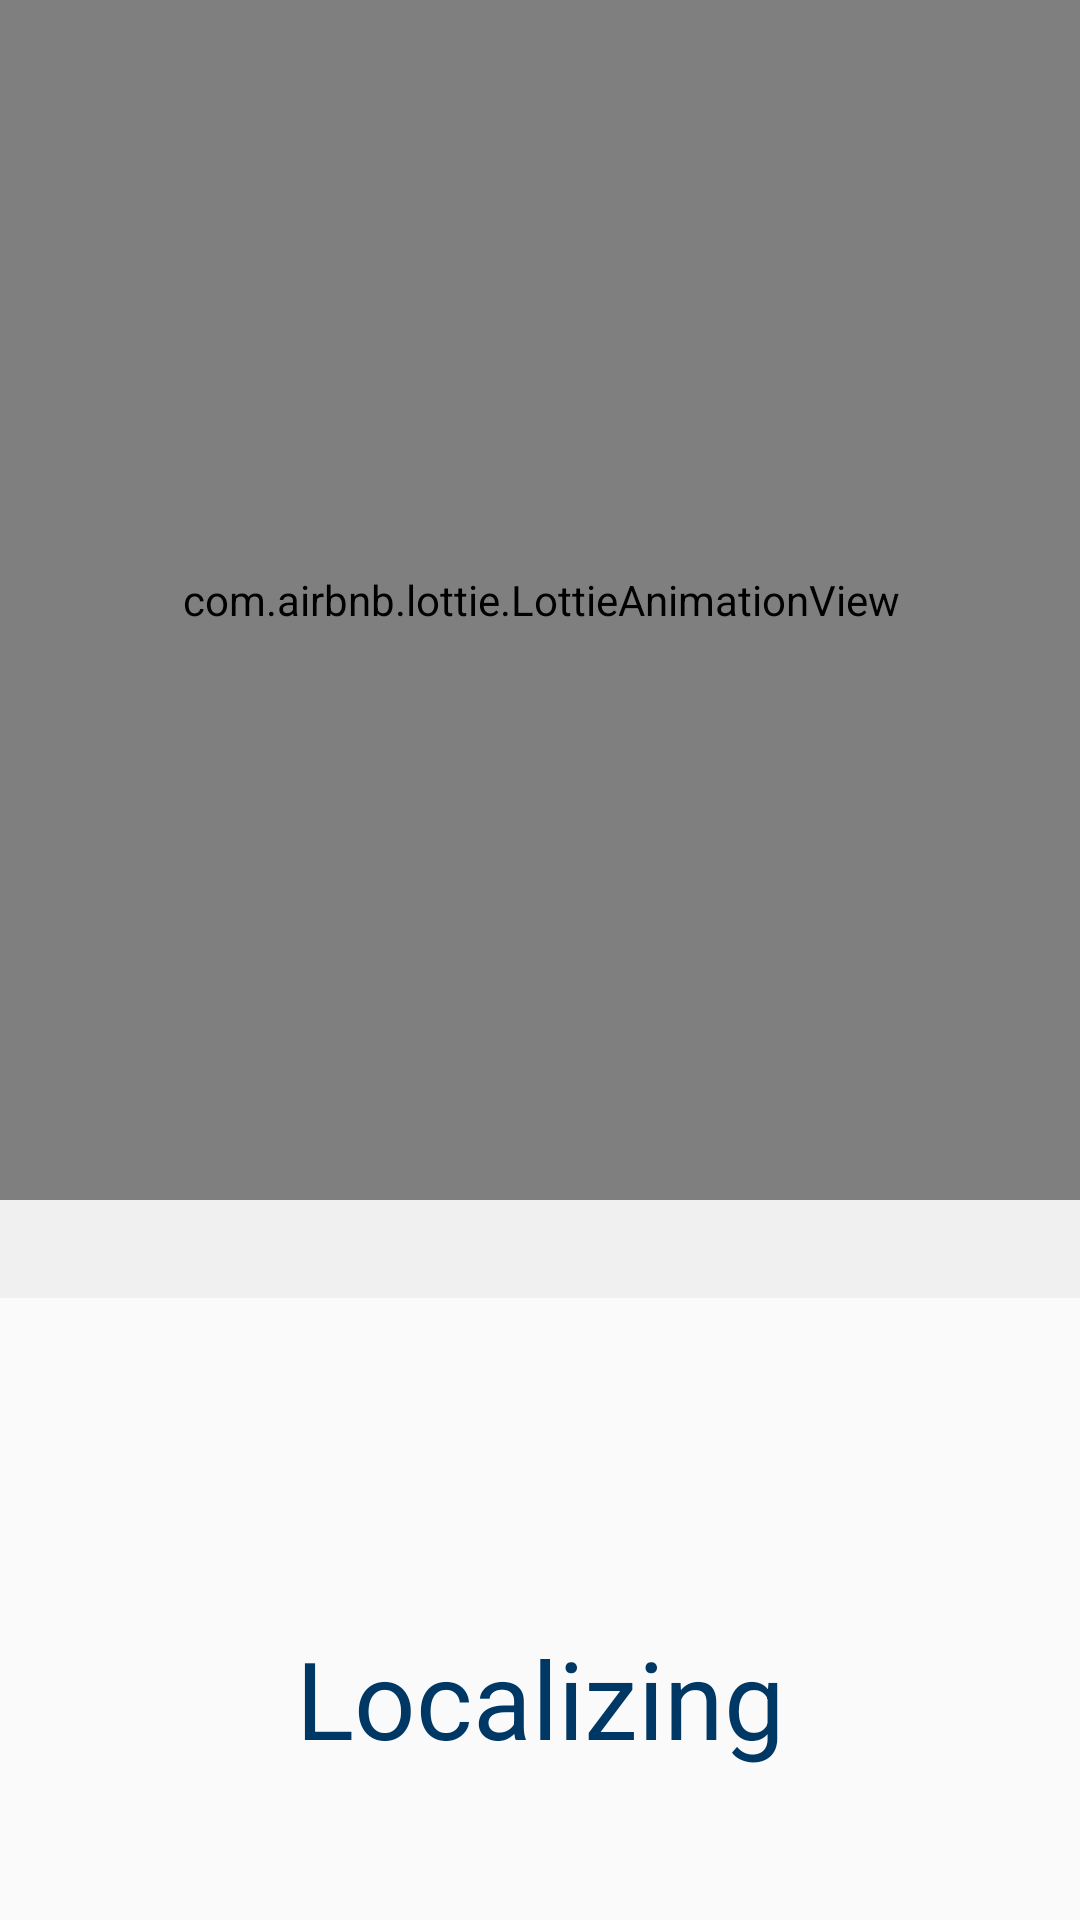

Layout XML and referenced resources for this Android screen:
<!-- AndroidManifest.xml: application theme AppTheme -->
<!-- res/layout/activity_localize.xml -->
<?xml version="1.0" encoding="utf-8"?>
<androidx.constraintlayout.widget.ConstraintLayout xmlns:android="http://schemas.android.com/apk/res/android"
    xmlns:app="http://schemas.android.com/apk/res-auto"
    xmlns:tools="http://schemas.android.com/tools"
    android:layout_width="match_parent"
    android:layout_height="match_parent"
    tools:context=".LocalizeActivity">

    <ImageView
        android:layout_width="match_parent"
        android:layout_height="match_parent"
        app:srcCompat="@drawable/background"
        tools:ignore="ContentDescription" />

    <com.airbnb.lottie.LottieAnimationView
        android:layout_width="400dp"
        android:layout_height="400dp"
        app:layout_constraintEnd_toEndOf="parent"
        app:layout_constraintStart_toStartOf="parent"
        app:layout_constraintTop_toTopOf="parent"
        app:lottie_autoPlay="true"
        app:lottie_loop="true"
        app:lottie_rawRes="@raw/localizing_animation" />

    <TextView
        style="@style/DarkBlueBoldText"
        android:layout_width="wrap_content"
        android:layout_height="wrap_content"
        android:layout_marginBottom="50dp"
        android:text="@string/localizing"
        app:layout_constraintBottom_toBottomOf="parent"
        app:layout_constraintEnd_toEndOf="parent"
        app:layout_constraintStart_toStartOf="parent" />

</androidx.constraintlayout.widget.ConstraintLayout>
<!-- resources referenced by this layout -->
<resources>
  <!-- drawable background: png bitmap (drawable, 136745 bytes) -->
  <string name="localizing">Localizing</string>
  <style name="DarkBlueBoldText" parent="@android:style/TextAppearance">
          <item name="android:textSize">36sp</item>
          <item name="android:textColor">#003865</item>
      </style>
  <style name="AppTheme" parent="Theme.AppCompat.Light.DarkActionBar">
          
          <item name="colorPrimary">@color/colorPrimary</item>
          <item name="colorPrimaryDark">@color/colorPrimaryDark</item>
          <item name="colorAccent">@color/colorAccent</item>
      </style>
  <!-- not gathered from this repository: default colours our renderer supplied (Android Studio template values) -->
  <color name="colorPrimary">#FF6200EE</color>
  <color name="colorPrimaryDark">#FF3700B3</color>
  <color name="colorAccent">#FF03DAC5</color>
</resources>
